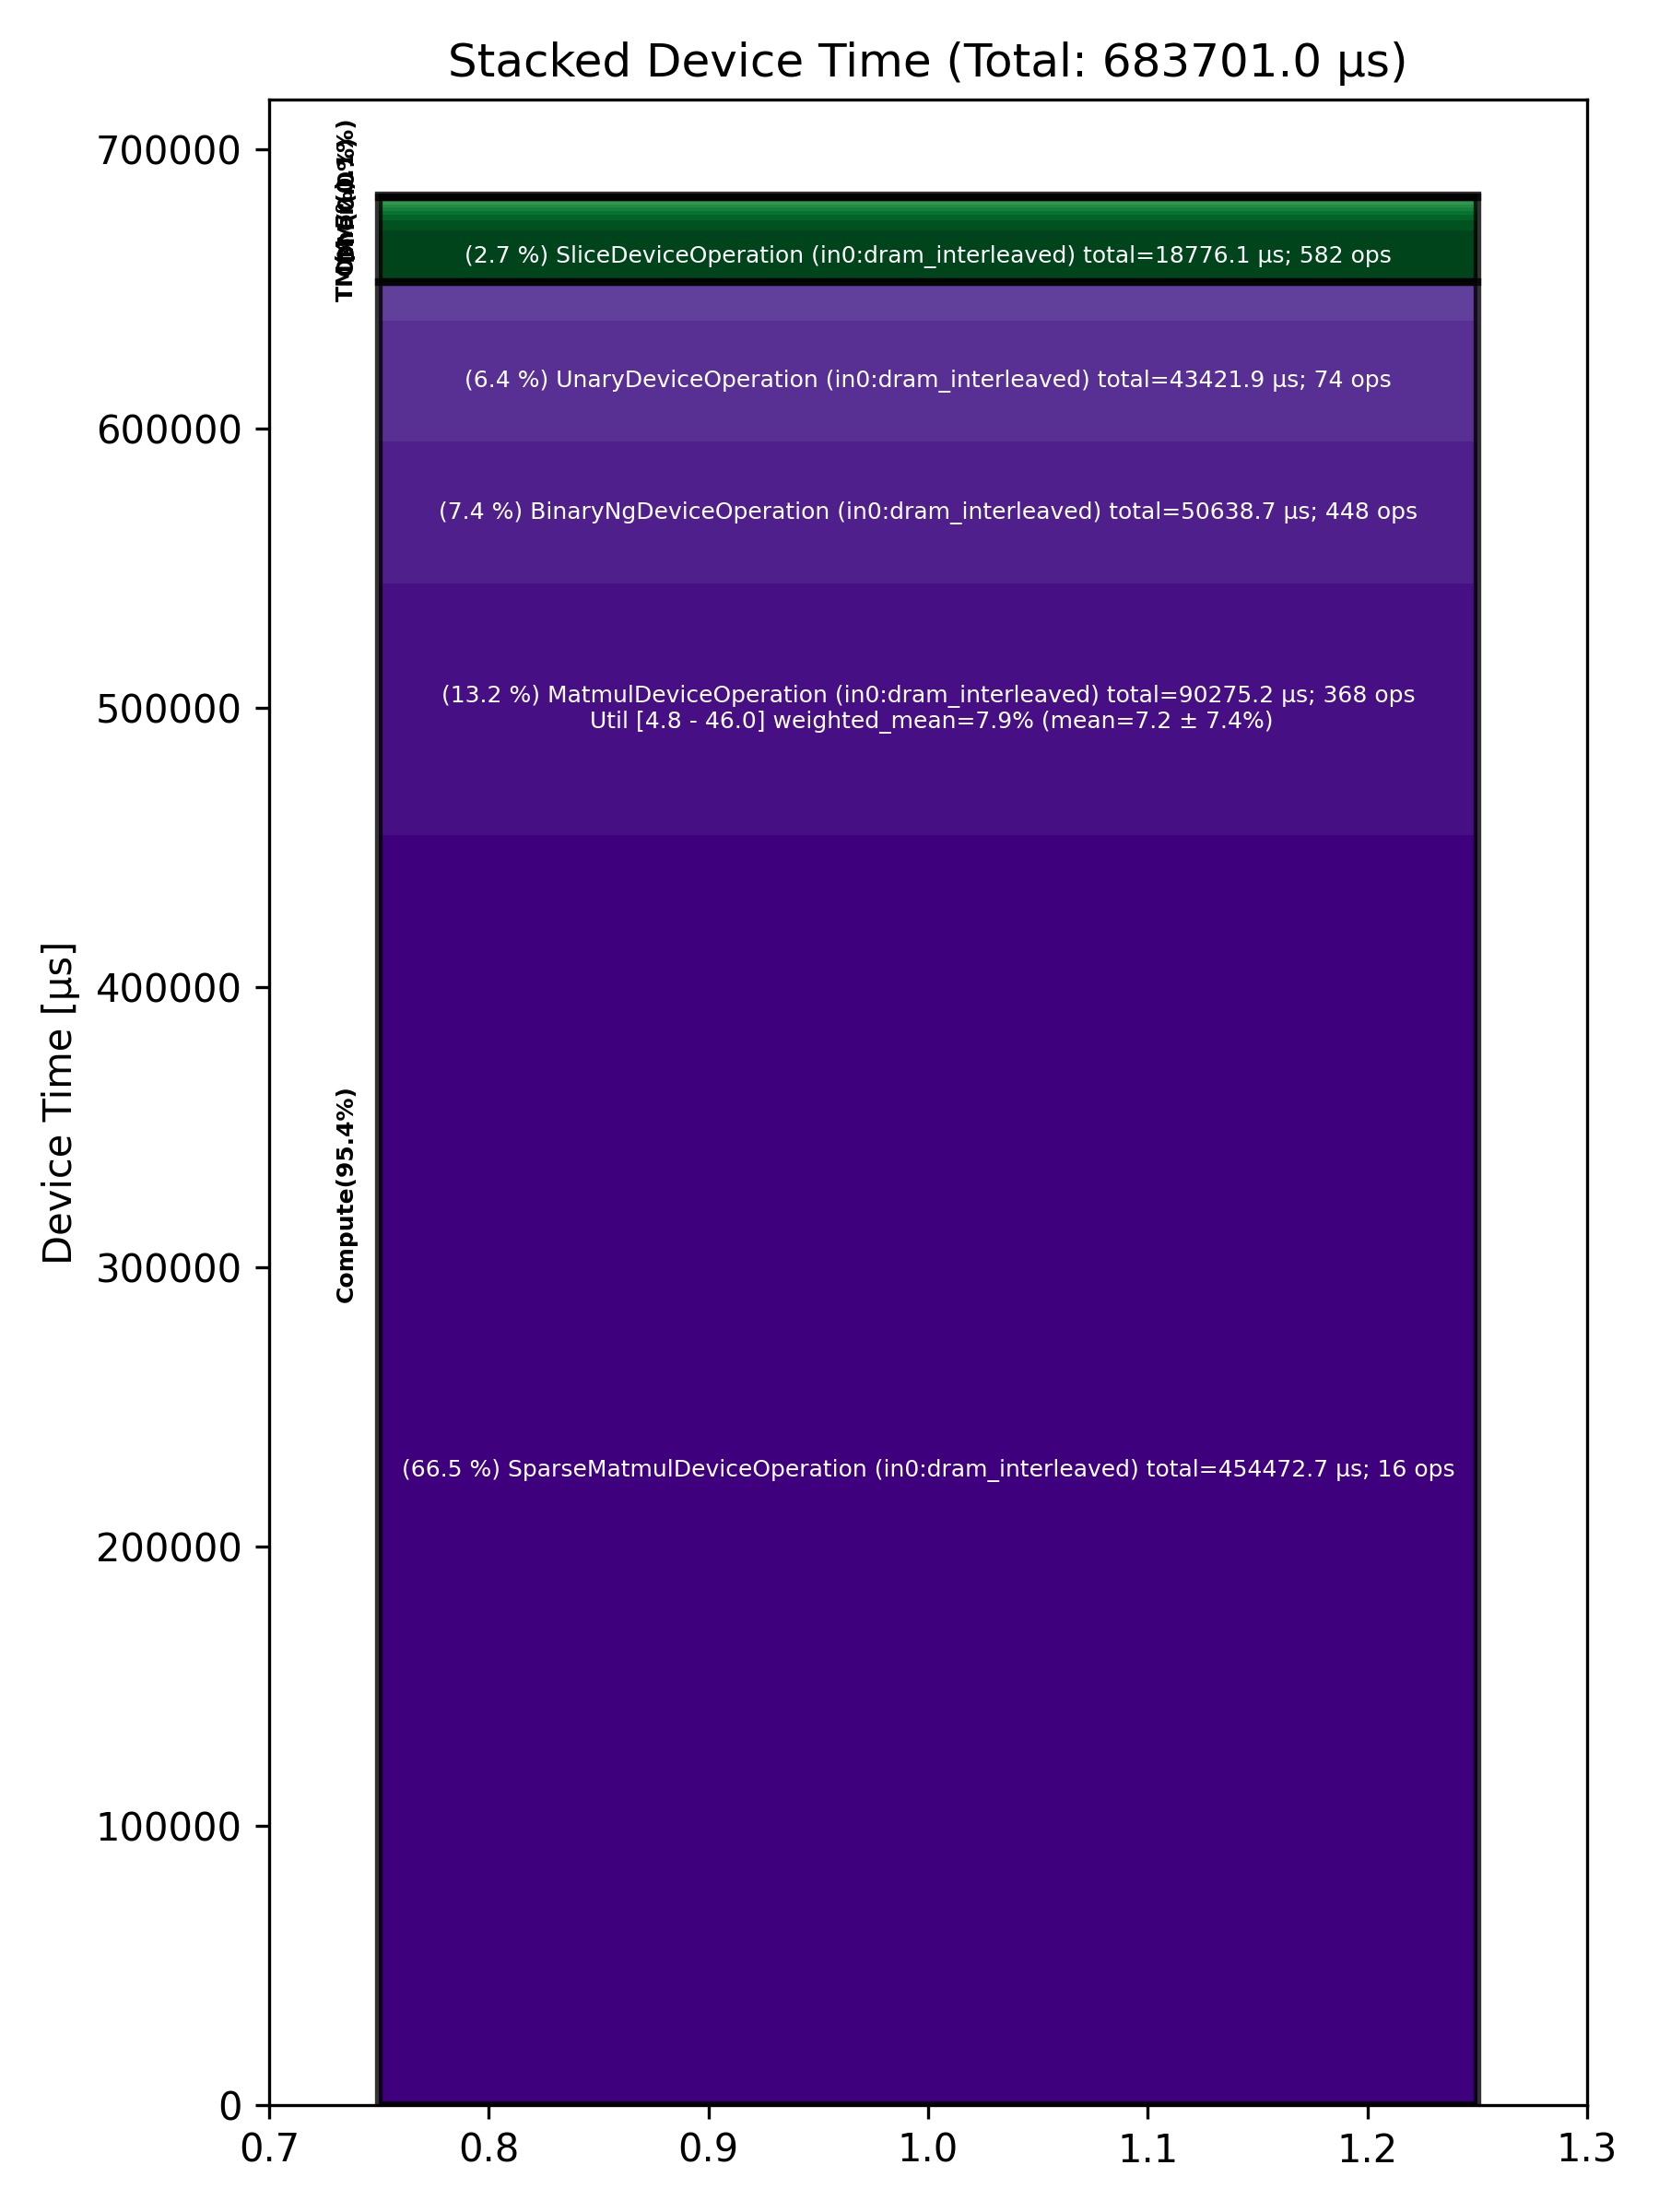

Source data for this figure (header and first rows):
Total % [%], Op Code, Device Time Sum [μs], Op Count, Op Category, Min FLOPs [%], Max FLOPs [%], Mean FLOPs [%], Std FLOPs [%], Weighted Mean FLOPs [%]
66.47, SparseMatmulDeviceOperation (in0:dram_in…, 454473, 16, Compute, , , , , 
13.20, MatmulDeviceOperation (in0:dram_interlea…, 90275, 368, Compute, 4.85, 45.96, 7.24, 7.43, 7.91
7.41, BinaryNgDeviceOperation (in0:dram_interl…, 50639, 448, Compute, , , , , 
6.35, UnaryDeviceOperation (in0:dram_interleav…, 43422, 74, Compute, , , , , 
2.75, SliceDeviceOperation (in0:dram_interleav…, 18776, 582, TM, , , , , 
1.86, FastReduceNCDeviceOperation (in0:dram_in…, 12693, 8, Compute, , , , , 
0.51, UntilizeWithUnpaddingDeviceOperation (in…, 3479, 62, TM, , , , , 
0.31, TilizeDeviceOperation (in0:dram_interlea…, 2134, 22, TM, , , , , 
0.18, PermuteDeviceOperation (in0:dram_interle…, 1262, 12, TM, , , , , 
0.17, ConcatDeviceOperation (in0:dram_interlea…, 1177, 8, TM, , , , , 
0.17, TypecastDeviceOperation (in0:dram_interl…, 1155, 28, TM, , , , , 
0.12, TransposeDeviceOperation (in0:dram_inter…, 846.9, 8, TM, , , , , 
0.12, TilizeWithValPaddingDeviceOperation (in0…, 825.4, 10, TM, , , , , 
0.07, ReduceDeviceOperation (in0:dram_interlea…, 466.4, 28, Compute, , , , , 
0.07, NlpCreateHeadsDeviceOperation (in0:dram_…, 462.2, 2, TM, , , , , 
0.06, LayerNormDeviceOperation (in0:dram_inter…, 435.8, 6, Compute, , , , , 
0.05, TopKDeviceOperation (in0:dram_interleave…, 367.9, 8, Other, , , , , 
0.05, ScatterDeviceOperation (in0:dram_interle…, 312.9, 16, Other, , , , , 
0.03, NLPConcatHeadsDeviceOperation (in0:dram_…, 173.6, 2, TM, , , , , 
0.02, FillPadDeviceOperation (in0:dram_interle…, 127, 16, TM, , , , , 
0.01, UntilizeDeviceOperation (in0:dram_interl…, 101.5, 16, TM, , , , , 
0.01, CopyDeviceOperation (in0:dram_interleave…, 38.15, 6, DM, , , , , 
0.00, UpdateKVCacheOperation (in0:dram_interle…, 33.72, 2, Other, , , , , 
0.00, CloneOperation (in0:dram_interleaved), 25.01, 2, DM, , , , , 
